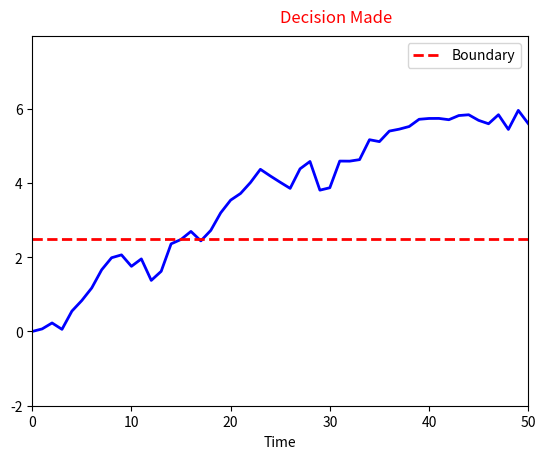

The matplotlib source for this figure:
import random
import numpy as np
import math
import matplotlib.pyplot as plt
from matplotlib.animation import FuncAnimation

def drift():
    dt = 0.1
    drift_val = 1
    sigma = random.gauss(0, 1)  
    val = (drift_val * dt) + (sigma * math.sqrt(dt)) 
    return val

def weiner():
    particlepos = {0: 0}
    for i in range(50):
        newpos = particlepos[i] + drift()
        particlepos[i+1] = newpos
    return list(particlepos.keys()), list(particlepos.values())

x, y = weiner()

fig, ax = plt.subplots()
line, = ax.plot([], [], lw=2, color='blue')

ax.set_xlim(min(x), max(x))
ax.set_ylim(min(y) - 2, max(y) + 2)
ax.axhline(y=2.5, color='r', linestyle='--', linewidth=2,label='Boundary')
ax.set_xlabel('Time')
ax.legend()
cond_text = ax.text(.5, 1.05, "", fontsize = 12, color = 'Red', transform=ax.transAxes, 
        verticalalignment='center')

def update(i):
    current_x = x[:i+1]
    current_y = y[:i+1]
    if current_y and current_y[-1] >= 2.5:
        cond_text.set_text("Decision Made")
    line.set_data(current_x, current_y)
    return line,

ani = FuncAnimation(
    fig, update, frames=len(x), interval=150, blit=True, repeat=False
)

ani.save("wave_animation.gif", writer='pillow')

plt.show()
